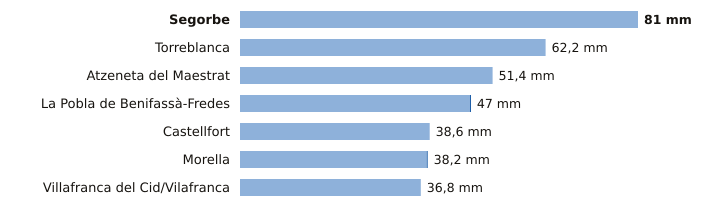

The data file committed next to this chart (first rows):
estacion, provincia, indicativo, mm_6_dias_anteriores, mm_hoy, mm_7_dias, horas_de_hoy
Segorbe, Castellón, 8439X, 81.0, 0.0, 81.0, 3
Torreblanca, Castellón, 8503Y, 62.2, 0.0, 62.2, 5
Atzeneta del Maestrat, Castellón, 8492X, 51.4, 0.0, 51.4, 4
La Pobla de Benifassà-Fredes, Castellón, 8520X, 46.8, 0.2, 47.0, 5
Castellfort, Castellón, 9563X, 38.6, 0.0, 38.6, 6
Morella, Castellón, 9562X, 38.0, 0.2, 38.2, 6
Villafranca del Cid/Vilafranca, Castellón, 8489X, 36.8, 0.0, 36.8, 6
